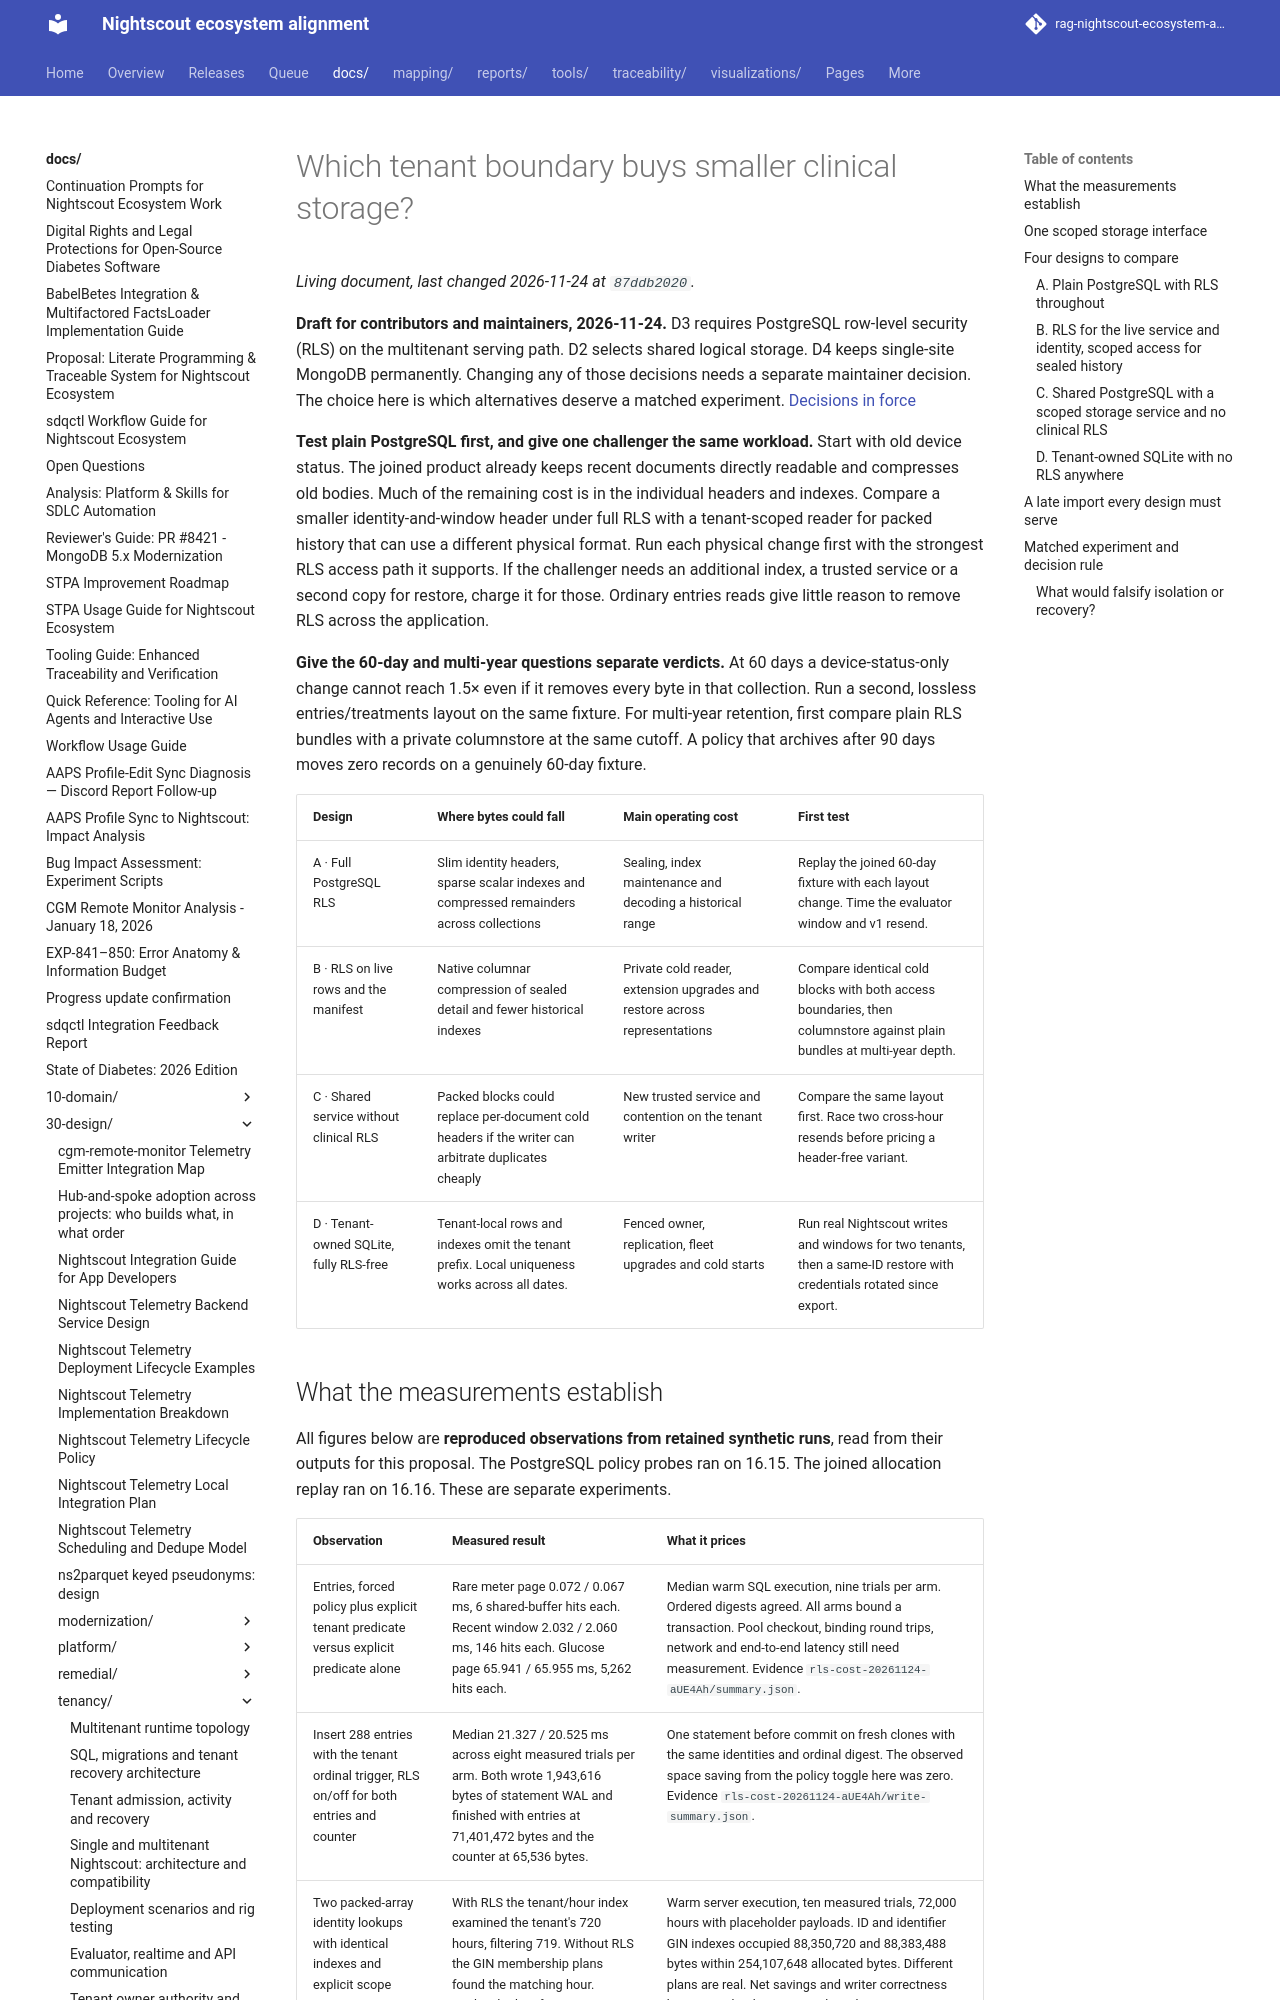

repository: bewest/rag-nightscout-ecosystem-alignment · page: docs/30-design/tenancy/storage-boundary-alternatives.html · generator: mkdocs

# Which tenant boundary buys smaller clinical storage?

**Draft for contributors and maintainers, 2026-11-24.** D3 requires PostgreSQL row-level security (RLS) on the
multitenant serving path. D2 selects shared logical storage. D4 keeps single-site MongoDB permanently.
Changing any of those decisions needs a separate maintainer decision. The choice here is which alternatives
deserve a matched experiment. [Decisions in force](decisions-in-force.md)

**Test plain PostgreSQL first, and give one challenger the same workload.** Start with old device status. The
joined product already keeps recent documents directly readable and compresses old bodies. Much of the
remaining cost is in the individual headers and indexes. Compare a smaller identity-and-window header under
full RLS with a tenant-scoped reader for packed history that can use a different physical format. Run each
physical change first with the strongest RLS access path it supports. If the challenger needs an additional
index, a trusted service or a second copy for restore, charge it for those. Ordinary entries reads give little
reason to remove RLS across the application.

**Give the 60-day and multi-year questions separate verdicts.** At 60 days a device-status-only change cannot
reach 1.5× even if it removes every byte in that collection. Run a second, lossless entries/treatments layout
on the same fixture. For multi-year retention, first compare plain RLS bundles with a private columnstore at
the same cutoff. A policy that archives after 90 days moves zero records on a genuinely 60-day fixture.

| Design | Where bytes could fall | Main operating cost | First test |
|---|---|---|---|
| A · Full PostgreSQL RLS | Slim identity headers, sparse scalar indexes and compressed remainders across collections | Sealing, index maintenance and decoding a historical range | Replay the joined 60-day fixture with each layout change. Time the evaluator window and v1 resend. |
| B · RLS on live rows and the manifest | Native columnar compression of sealed detail and fewer historical indexes | Private cold reader, extension upgrades and restore across representations | Compare identical cold blocks with both access boundaries, then columnstore against plain bundles at multi-year depth. |
| C · Shared service without clinical RLS | Packed blocks could replace per-document cold headers if the writer can arbitrate duplicates cheaply | New trusted service and contention on the tenant writer | Compare the same layout first. Race two cross-hour resends before pricing a header-free variant. |
| D · Tenant-owned SQLite, fully RLS-free | Tenant-local rows and indexes omit the tenant prefix. Local uniqueness works across all dates. | Fenced owner, replication, fleet upgrades and cold starts | Run real Nightscout writes and windows for two tenants, then a same-ID restore with credentials rotated since export. |
